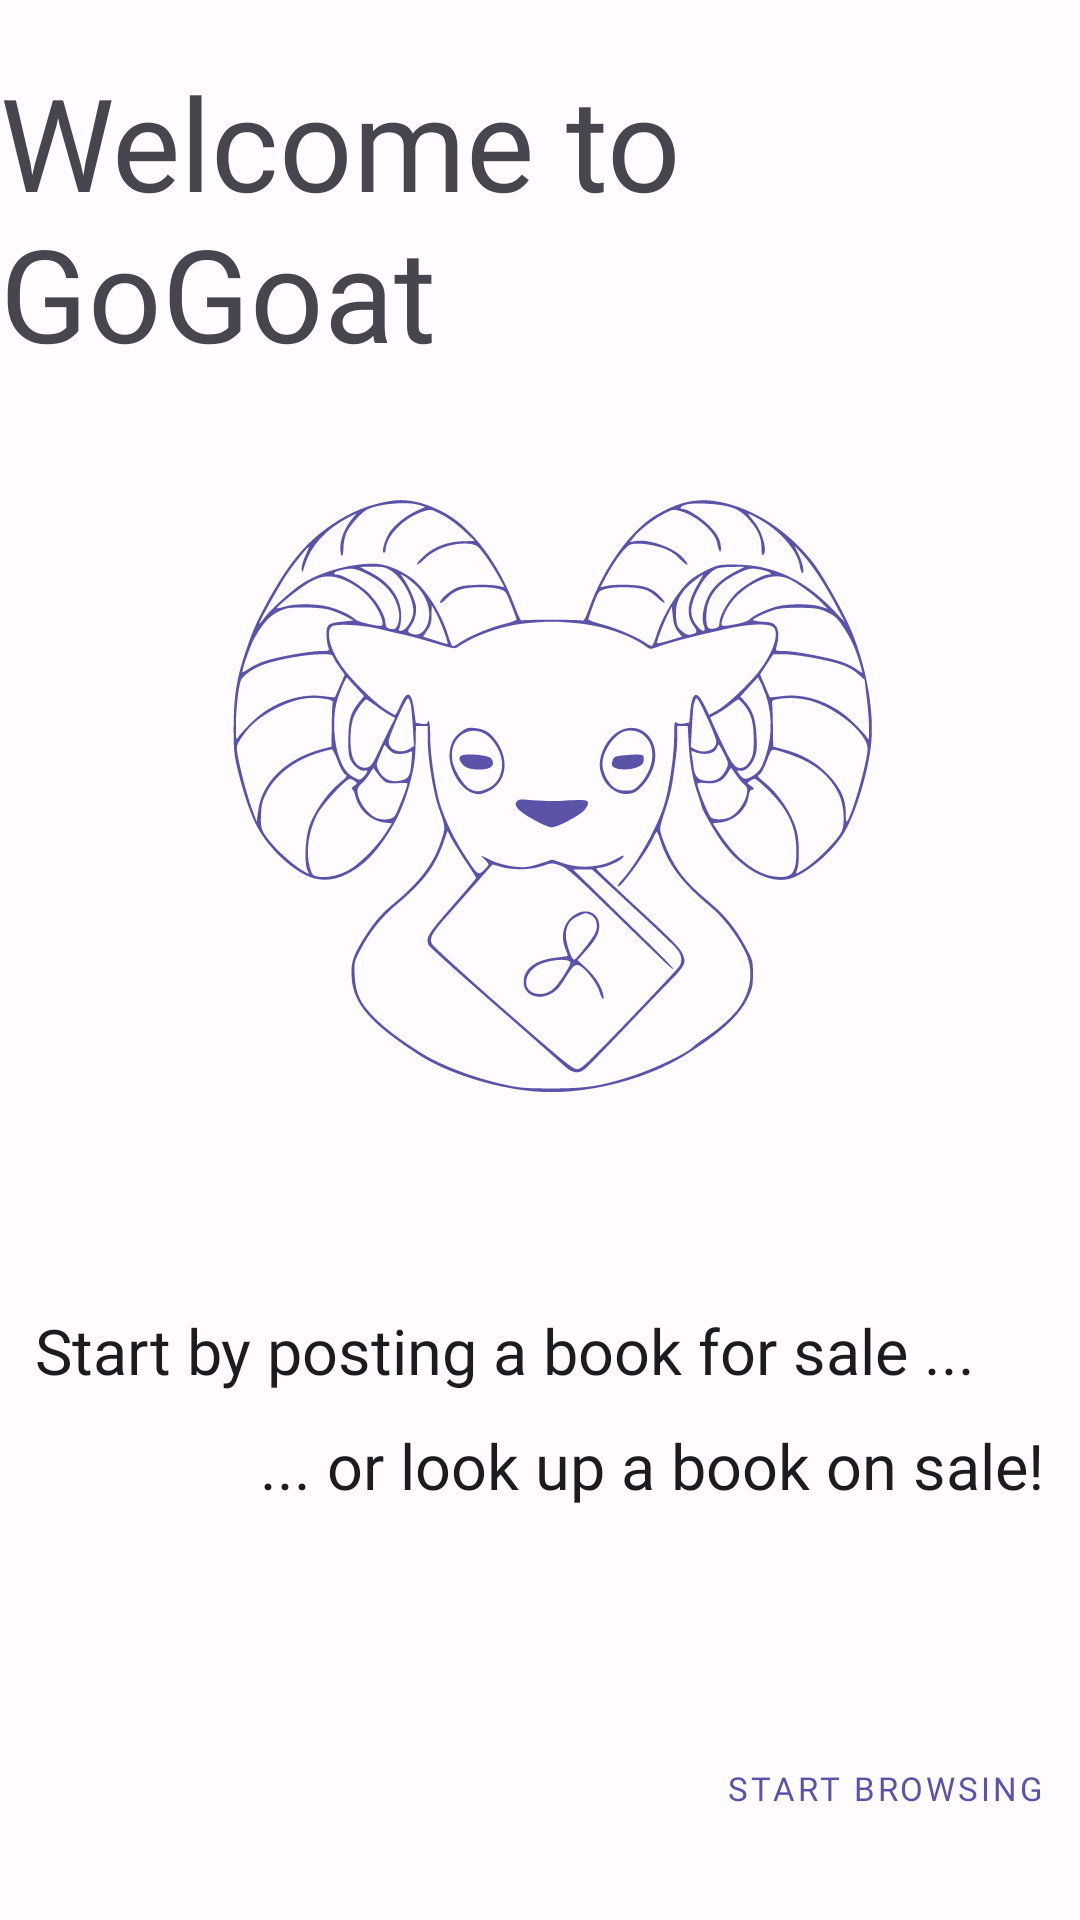

Here is an Android app screen rendered from its layout file. Give the layout XML and the strings, colors and styles it references.
<!-- AndroidManifest.xml: application theme Theme.Asm3 -->
<!-- res/layout/activity_new_user.xml -->
<?xml version="1.0" encoding="utf-8"?>
<androidx.constraintlayout.widget.ConstraintLayout xmlns:android="http://schemas.android.com/apk/res/android"
    xmlns:app="http://schemas.android.com/apk/res-auto"
    xmlns:tools="http://schemas.android.com/tools"
    android:layout_width="match_parent"
    android:layout_height="match_parent"
    android:orientation="vertical"
    tools:context=".NewUserActivity"
    android:layout_marginHorizontal="20dp">

    <ImageView
        android:id="@+id/goatLogo"
        android:layout_width="0dp"
        android:layout_height="0dp"
        android:layout_margin="50dp"
        android:src="@drawable/goat_logo"
        app:layout_constraintBottom_toBottomOf="parent"
        app:layout_constraintDimensionRatio="1"
        app:layout_constraintHorizontal_bias="0.5"
        app:layout_constraintLeft_toLeftOf="parent"
        app:layout_constraintRight_toRightOf="parent"
        app:layout_constraintTop_toTopOf="parent"
        app:layout_constraintVertical_bias="0.272"
        app:tint="@color/md_theme_light_primary" />

    <TextView
        android:id="@+id/welcomeTxt"
        android:layout_width="wrap_content"
        android:layout_height="wrap_content"
        app:layout_constraintBottom_toTopOf="@id/goatLogo"
        app:layout_constraintStart_toStartOf="parent"
        app:layout_constraintEnd_toEndOf="parent"
        android:text="Welcome to GoGoat"
        android:textAppearance="@style/TextAppearance.MdcTypographyStyles.Headline3"/>

    <TextView
        android:id="@+id/firstInstruction"
        android:layout_width="wrap_content"
        android:layout_height="wrap_content"
        android:layout_marginTop="50dp"
        android:text="Start by posting a book for sale ..."
        android:textAppearance="@style/TextAppearance.MdcTypographyStyles.Headline5"
        app:layout_constraintEnd_toEndOf="parent"
        app:layout_constraintHorizontal_bias="0.250"
        app:layout_constraintStart_toStartOf="parent"
        app:layout_constraintTop_toBottomOf="@id/goatLogo" />

    <TextView
        android:id="@+id/secondInstruction"
        android:layout_width="wrap_content"
        android:layout_height="wrap_content"
        android:layout_marginTop="10dp"
        android:text="... or look up a book on sale!"
        android:textAppearance="@style/TextAppearance.MdcTypographyStyles.Headline5"
        app:layout_constraintEnd_toEndOf="parent"
        app:layout_constraintHorizontal_bias="0.880"
        app:layout_constraintStart_toStartOf="parent"
        app:layout_constraintTop_toBottomOf="@id/firstInstruction" />

    <com.google.android.material.button.MaterialButton
        android:id="@+id/startBtn"
        style="@style/Widget.Material3.Button.TextButton"
        android:layout_width="wrap_content"
        android:layout_height="wrap_content"
        android:layout_marginBottom="20dp"
        app:layout_constraintBottom_toBottomOf="parent"
        app:layout_constraintEnd_toEndOf="parent"
        android:text="Start browsing"/>
</androidx.constraintlayout.widget.ConstraintLayout>
<!-- resources referenced by this layout -->
<resources>
  <color name="md_theme_light_primary">#5B53A7</color>
  <color name="md_theme_light_onPrimary">#FFFFFF</color>
  <color name="md_theme_light_primaryContainer">#E4DFFF</color>
  <color name="md_theme_light_onPrimaryContainer">#160362</color>
  <color name="md_theme_light_secondary">#904D00</color>
  <color name="md_theme_light_onSecondary">#FFFFFF</color>
  <color name="md_theme_light_secondaryContainer">#FFDCC3</color>
  <color name="md_theme_light_onSecondaryContainer">#2F1500</color>
  <color name="md_theme_light_tertiary">#7B5266</color>
  <color name="md_theme_light_onTertiary">#FFFFFF</color>
  <color name="md_theme_light_tertiaryContainer">#FFD8E8</color>
  <color name="md_theme_light_onTertiaryContainer">#301122</color>
  <color name="md_theme_light_error">#BA1A1A</color>
  <color name="md_theme_light_errorContainer">#FFDAD6</color>
  <color name="md_theme_light_onError">#FFFFFF</color>
  <color name="md_theme_light_onErrorContainer">#410002</color>
  <color name="md_theme_light_background">#FFFBFF</color>
  <color name="md_theme_light_onBackground">#1C1B1F</color>
  <color name="md_theme_light_surface">#FFFBFF</color>
  <color name="md_theme_light_onSurface">#1C1B1F</color>
  <color name="md_theme_light_surfaceVariant">#E5E1EC</color>
  <color name="md_theme_light_onSurfaceVariant">#47464F</color>
  <color name="md_theme_light_outline">#787680</color>
  <color name="md_theme_light_inverseOnSurface">#F4EFF4</color>
  <color name="md_theme_light_inverseSurface">#313034</color>
  <color name="md_theme_light_inversePrimary">#C6BFFF</color>
  <style name="TextAppearance.MdcTypographyStyles.Headline2" parent="TextAppearance.MaterialComponents.Headline2">
          <item name="fontFamily">@font/cabin_sketch</item>
          <item name="android:fontFamily">@font/cabin_sketch</item>
          <item name="android:textSize">54sp</item>
      </style>
  <style name="TextAppearance.MdcTypographyStyles.Headline4" parent="TextAppearance.MaterialComponents.Headline4">
          <item name="fontFamily">@font/cabin_sketch</item>
          <item name="android:fontFamily">@font/cabin_sketch</item>
          <item name="android:textSize">30sp</item>
      </style>
  <style name="TextAppearance.MdcTypographyStyles.Headline6" parent="TextAppearance.MaterialComponents.Headline6">
          <item name="fontFamily">@font/cabin_sketch</item>
          <item name="android:fontFamily">@font/cabin_sketch</item>
          <item name="android:textSize">18sp</item>
      </style>
  <style name="TextAppearance.MdcTypographyStyles.Subtitle1" parent="TextAppearance.MaterialComponents.Subtitle1">
          <item name="fontFamily">@font/cabin_sketch</item>
          <item name="android:fontFamily">@font/cabin_sketch</item>
          <item name="android:textSize">14sp</item>
      </style>
  <style name="TextAppearance.MdcTypographyStyles.Subtitle2" parent="TextAppearance.MaterialComponents.Subtitle2">
          <item name="fontFamily">@font/cabin_sketch</item>
          <item name="android:fontFamily">@font/cabin_sketch</item>
          <item name="android:textSize">12sp</item>
      </style>
  <style name="TextAppearance.MdcTypographyStyles.Button" parent="TextAppearance.MaterialComponents.Button">
          <item name="fontFamily">@font/cabin</item>
          <item name="android:fontFamily">@font/cabin</item>
          <item name="android:textSize">11sp</item>
      </style>
  <style name="TextAppearance.MdcTypographyStyles.Body1" parent="TextAppearance.MaterialComponents.Body1">
          <item name="fontFamily">@font/cabin</item>
          <item name="android:fontFamily">@font/cabin</item>
          <item name="android:textSize">14sp</item>
      </style>
  <style name="TextAppearance.MdcTypographyStyles.Body2" parent="TextAppearance.MaterialComponents.Body2">
          <item name="fontFamily">@font/cabin</item>
          <item name="android:fontFamily">@font/cabin</item>
          <item name="android:textSize">11sp</item>
      </style>
</resources>
